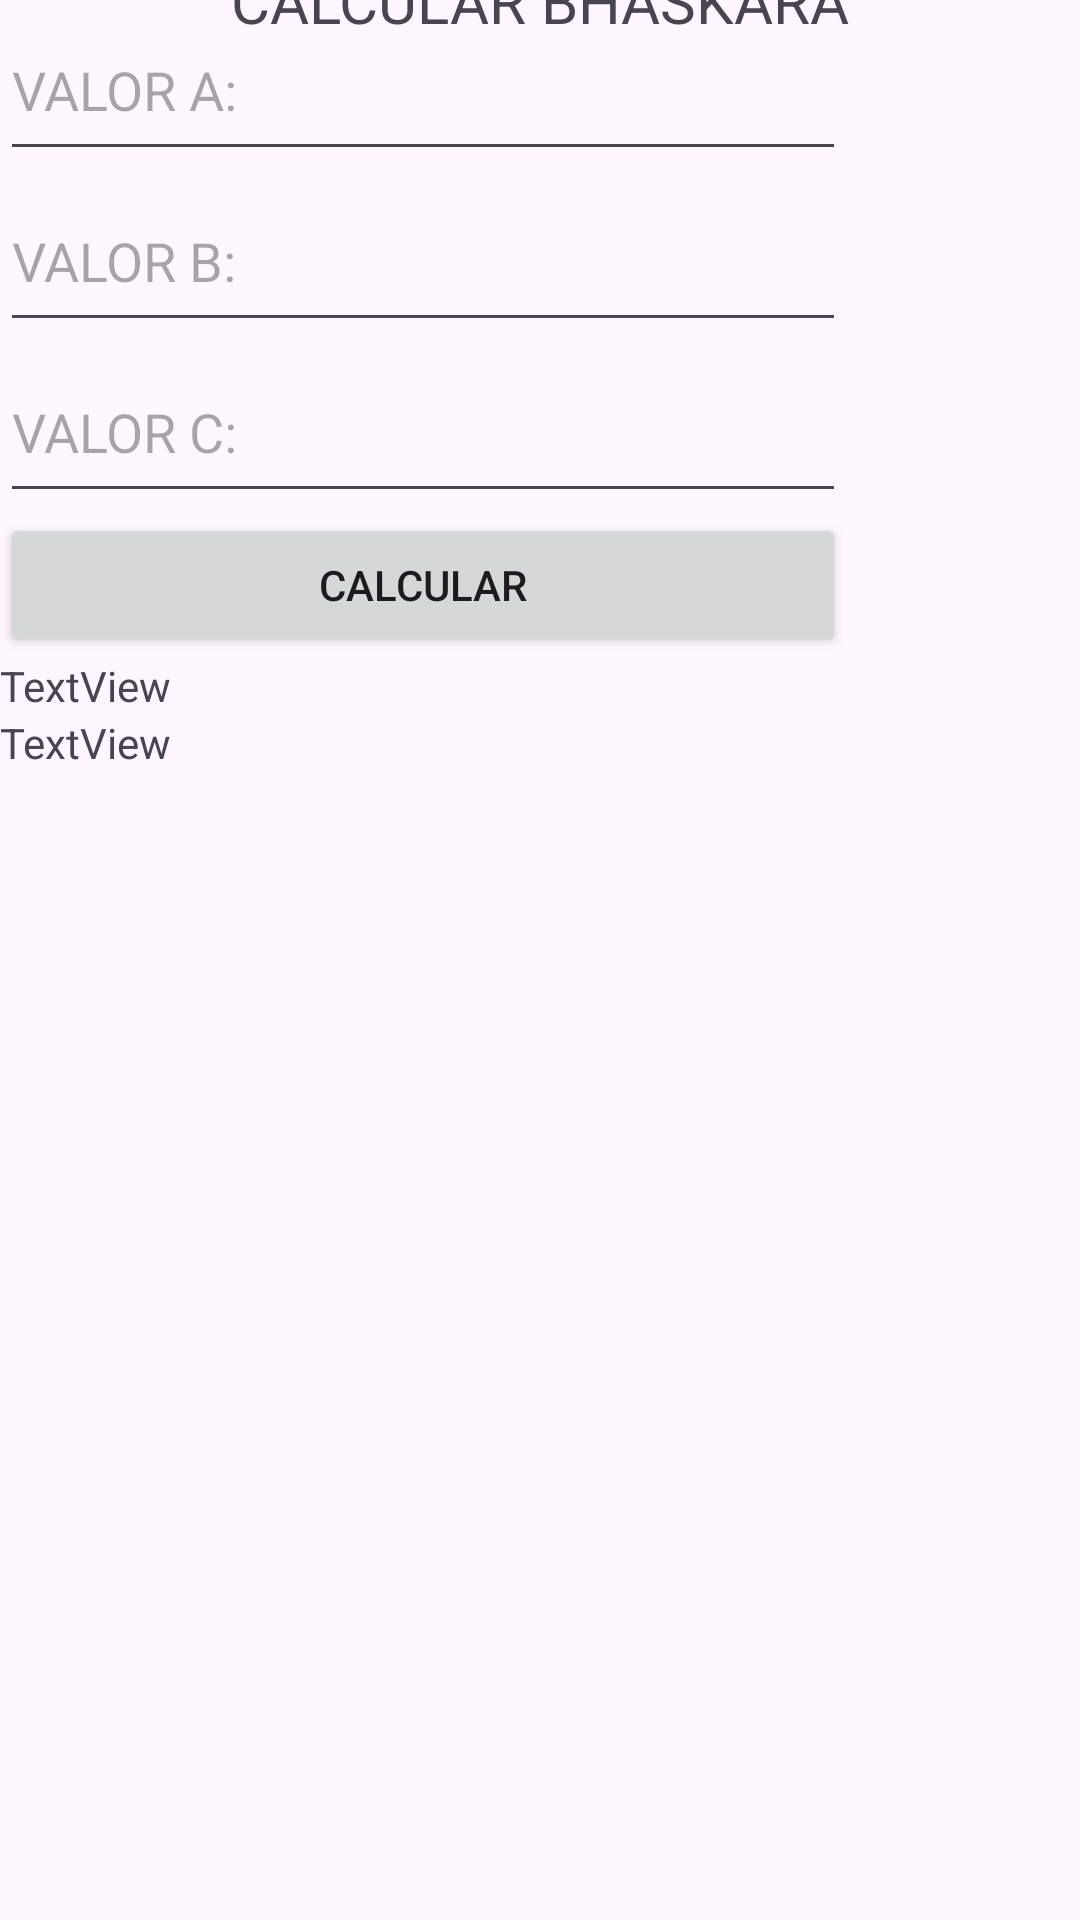

Produce the Android XML layout that renders to this screen, including the resource entries it uses.
<!-- AndroidManifest.xml: application theme Theme.Calculadoracelular -->
<!-- res/layout/activity_bhaskara.xml -->
<?xml version="1.0" encoding="utf-8"?>
<androidx.constraintlayout.widget.ConstraintLayout xmlns:android="http://schemas.android.com/apk/res/android"
    xmlns:app="http://schemas.android.com/apk/res-auto"
    xmlns:tools="http://schemas.android.com/tools"
    android:layout_width="match_parent"
    android:layout_height="match_parent"
    tools:context=".bhaskara">

    <LinearLayout
        android:id="@+id/linearLayout3"
        android:layout_width="282dp"
        android:layout_height="486dp"
        android:orientation="vertical"
        tools:layout_editor_absoluteX="64dp"
        tools:layout_editor_absoluteY="168dp">

        <EditText
            android:id="@+id/editTextValorA"
            android:layout_width="match_parent"
            android:layout_height="57dp"
            android:ems="10"
            android:hint="VALOR A:"
            android:inputType="number" />

        <EditText
            android:id="@+id/editTextValorB"
            android:layout_width="match_parent"
            android:layout_height="57dp"
            android:ems="10"
            android:hint="VALOR B:"
            android:inputType="number" />

        <EditText
            android:id="@+id/editTextValorC"
            android:layout_width="match_parent"
            android:layout_height="57dp"
            android:ems="10"
            android:hint="VALOR C:"
            android:inputType="number" />

        <Button
            android:id="@+id/btnCalcularBhaskara"
            android:layout_width="match_parent"
            android:layout_height="wrap_content"
            android:text="Calcular" />

        <TextView
            android:id="@+id/textView7"
            android:layout_width="match_parent"
            android:layout_height="wrap_content"
            android:text="TextView" />

        <TextView
            android:id="@+id/textView8"
            android:layout_width="match_parent"
            android:layout_height="wrap_content"
            android:text="TextView" />
    </LinearLayout>

    <TextView
        android:id="@+id/textView9"
        android:layout_width="wrap_content"
        android:layout_height="wrap_content"
        android:text="CALCULAR BHASKARA"
        android:textSize="20sp"
        app:layout_constraintBottom_toTopOf="@+id/linearLayout3"
        app:layout_constraintEnd_toEndOf="parent"
        app:layout_constraintStart_toStartOf="parent"
        app:layout_constraintTop_toTopOf="parent" />
</androidx.constraintlayout.widget.ConstraintLayout>
<!-- resources referenced by this layout -->
<resources>
  <style name="Theme.Calculadoracelular" parent="Base.Theme.Calculadoracelular" />
  <style name="Base.Theme.Calculadoracelular" parent="Theme.Material3.DayNight.NoActionBar">
          
          
      </style>
</resources>
